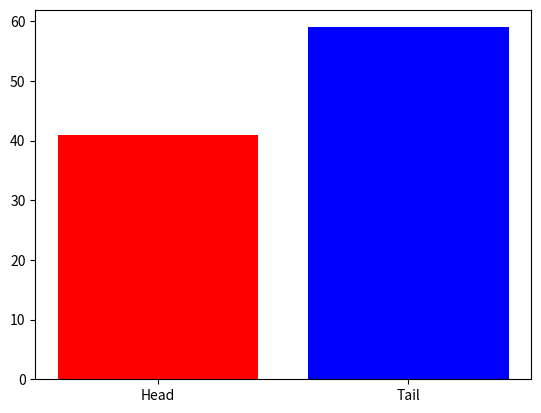

Python code for this plot:
import random

import numpy as np
import matplotlib.pyplot as plt


def scatter_show():
    X_data = np.random.random(100) * 100
    Y_data = np.random.random(100) * 100

    for points in range(100):
        print(f"Point number {points}:", X_data[points], Y_data[points])

    plt.scatter(X_data, Y_data, c="#000", s=150, alpha=0.5)
    # Create a scatter plot:
    # with black (c=color)
    # stars (marker=*)
    # with size 150 (s=size)
    # with opacity 50% (alpha=0.5)

    plt.show()  # Show the graph


def line_plot_show():
    years = [2006 + i for i in range(16)]
    weights = [3, 5, 9, 15, 20, 25, 30, 35, 40, 45, 50, 53, 54, 55, 56, 55.6]

    plt.plot(years, weights, lw=3, color="#000")
    # Create a line plot:
    # with line weight 3 (lw=3)

    plt.show()


def bar_plot_show():
    x = ["C++", "C#", "Java", "Python", "JavaScript", "PHP"]
    y = [20, 50, 60, 40, 30, 10]

    plt.bar(x, y, color="#000", align="edge", width=0.5)
    # Create a bar plot:
    # with align edge (align="edge")
    # with width 0.5 (width=0.5)
    plt.show()


def histograms_plot_show():
    ages = np.random.normal(20, 1.5, 1000)

    plt.hist(ages, bins=20)
    plt.show()


def pie_plot_show():
    languages = ["C++", "C#", "Java", "Python", "JavaScript", "PHP"]
    votes = [20, 50, 60, 40, 30, 10]

    plt.pie(votes, labels=languages, autopct="%1.1f%%", explode=[0, 0, 0, 0.1, 0, 0])
    # Create a bar plot:
    # with labels (labels=languages)
    # with auto percentage (autopct="%1.1f%%")
    # with explode (explode=[0, 0, 0, 0.1, 0, 0])
    plt.show()


def plot_customization_show():
    year = [2014, 2015, 2016, 2017, 2018, 2019, 2020, 2021]
    income = [55, 54, 60, 120, 151, 350, 549, 648]

    plt.plot(year, income)
    plt.title("Income per year")
    plt.xlabel("Year")
    plt.ylabel("Income")
    plt.show()


def multiple_plots_show():
    year = [2014, 2015, 2016, 2017, 2018, 2019, 2020, 2021]
    income = [55, 54, 60, 120, 151, 350, 549, 648]
    expenses = [50, 60, 70, 80, 90, 100, 110, 120]

    plt.plot(year, income)
    plt.plot(year, expenses)
    plt.title("Income and expenses per year")
    plt.xlabel("Year")
    plt.ylabel("Income and expenses")
    plt.legend(["Income", "Expenses"])
    plt.show()


def three_d_plot_show():
    ax = plt.axes(projection='3d')
    x = np.random.random(100)
    y = np.random.random(100)
    z = np.random.random(100)

    ax.scatter(x, y, z)
    plt.show()


def animation_plot_show():
    head_tails = [0, 0]
    for i in range(100):
        head_tails[random.randint(0, 1)] += 1
        plt.bar(["Head", "Tail"], head_tails, color=["red", "blue"])
        plt.pause(0.05)
    plt.show()


animation_plot_show()
